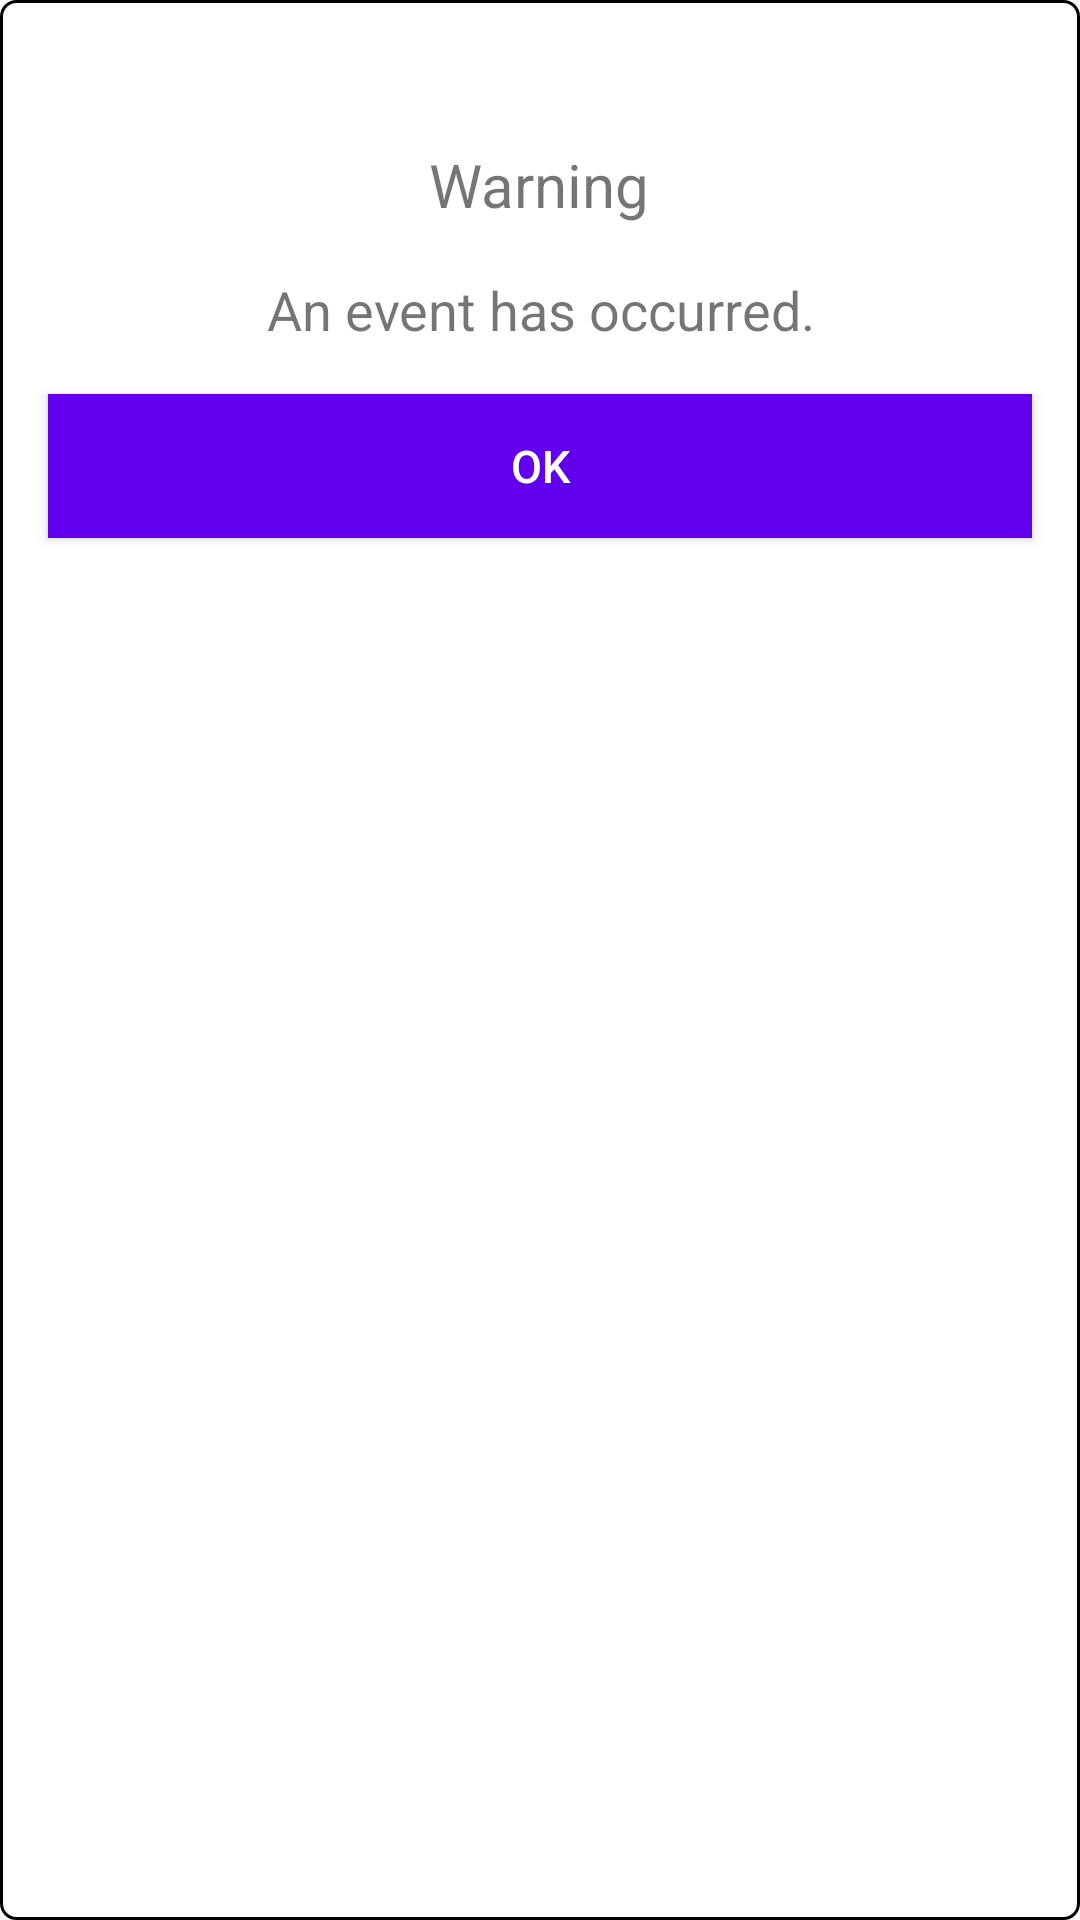

The Android layout XML behind this screen, and the referenced resources:
<!-- AndroidManifest.xml: application theme Theme.InternationalBusinessMen -->
<!-- res/layout/dialog_custom_error.xml -->
<?xml version="1.0" encoding="utf-8"?>
<LinearLayout xmlns:android="http://schemas.android.com/apk/res/android"
    android:layout_width="match_parent"
    android:layout_height="wrap_content"
    android:layout_gravity="center"
    android:layout_marginStart="16dp"
    android:layout_marginEnd="16dp"
    android:background="@drawable/dialog_custom_warning_background"
    android:orientation="vertical">

    <ImageView
        android:layout_width="wrap_content"
        android:layout_height="wrap_content"
        android:layout_gravity="center_horizontal"
        android:layout_marginTop="32dp"
        android:src="@drawable/ic_warning_icon" />

    <TextView
        android:id="@+id/tvErrorTitle"
        android:layout_width="wrap_content"
        android:layout_height="wrap_content"
        android:layout_gravity="center_horizontal"
        android:layout_marginTop="16dp"
        android:gravity="center_horizontal"
        android:lineSpacingExtra="6sp"
        android:text="@string/custom_warning_dialog_title"
        android:textSize="20sp" />

    <TextView
        android:id="@+id/tvErrorDescription"
        android:layout_width="wrap_content"
        android:layout_height="wrap_content"
        android:layout_gravity="center_horizontal"
        android:layout_marginStart="16dp"
        android:layout_marginTop="16dp"
        android:layout_marginEnd="16dp"
        android:gravity="center_horizontal"
        android:text="@string/custom_warning_dialog_message"
        android:textAlignment="center"
        android:textSize="18sp" />

    <androidx.appcompat.widget.AppCompatButton
        android:id="@+id/btContinue"
        android:layout_width="match_parent"
        android:layout_height="48dp"
        android:layout_marginStart="16dp"
        android:layout_marginTop="16dp"
        android:layout_marginEnd="16dp"
        android:layout_marginBottom="20dp"
        android:gravity="center"
        android:text="@string/custom_warning_dialog_button"
        android:textAllCaps="true"
        android:background="@color/design_default_color_primary"
        android:textColor="@color/white"
        android:textSize="15sp" />

</LinearLayout>
<!-- resources referenced by this layout -->
<resources>
  <!-- drawable dialog_custom_warning_background (drawable) -->
  <shape xmlns:android="http://schemas.android.com/apk/res/android" android:shape="rectangle" >
      <solid android:color="#ffffff" />
      <stroke android:width="1dip"
          android:color="#000000"/>
      <corners android:radius="5dip"/>
  </shape>
  <string name="custom_warning_dialog_button">OK</string>
  <string name="custom_warning_dialog_message">An event has occurred.
      </string>
  <string name="custom_warning_dialog_title">Warning</string>
  <style name="Theme.InternationalBusinessMen" parent="Theme.MaterialComponents.DayNight.DarkActionBar">
          
          <item name="colorPrimary">@color/purple_500</item>
          <item name="colorPrimaryVariant">@color/purple_700</item>
          <item name="colorOnPrimary">@color/white</item>
          
          <item name="colorSecondary">@color/teal_200</item>
          <item name="colorSecondaryVariant">@color/teal_700</item>
          <item name="colorOnSecondary">@color/black</item>
          
          <item name="android:statusBarColor" tools:targetApi="l">?attr/colorPrimaryVariant</item>
          
      </style>
  <!-- not gathered from this repository: default colours our renderer supplied (Android Studio template values) -->
  <color name="purple_500">#FF6200EE</color>
  <color name="purple_700">#FF3700B3</color>
  <color name="teal_200">#FF03DAC5</color>
  <color name="teal_700">#FF018786</color>
  <color name="black">#FF000000</color>
  <color name="white">#FFFFFFFF</color>
</resources>
